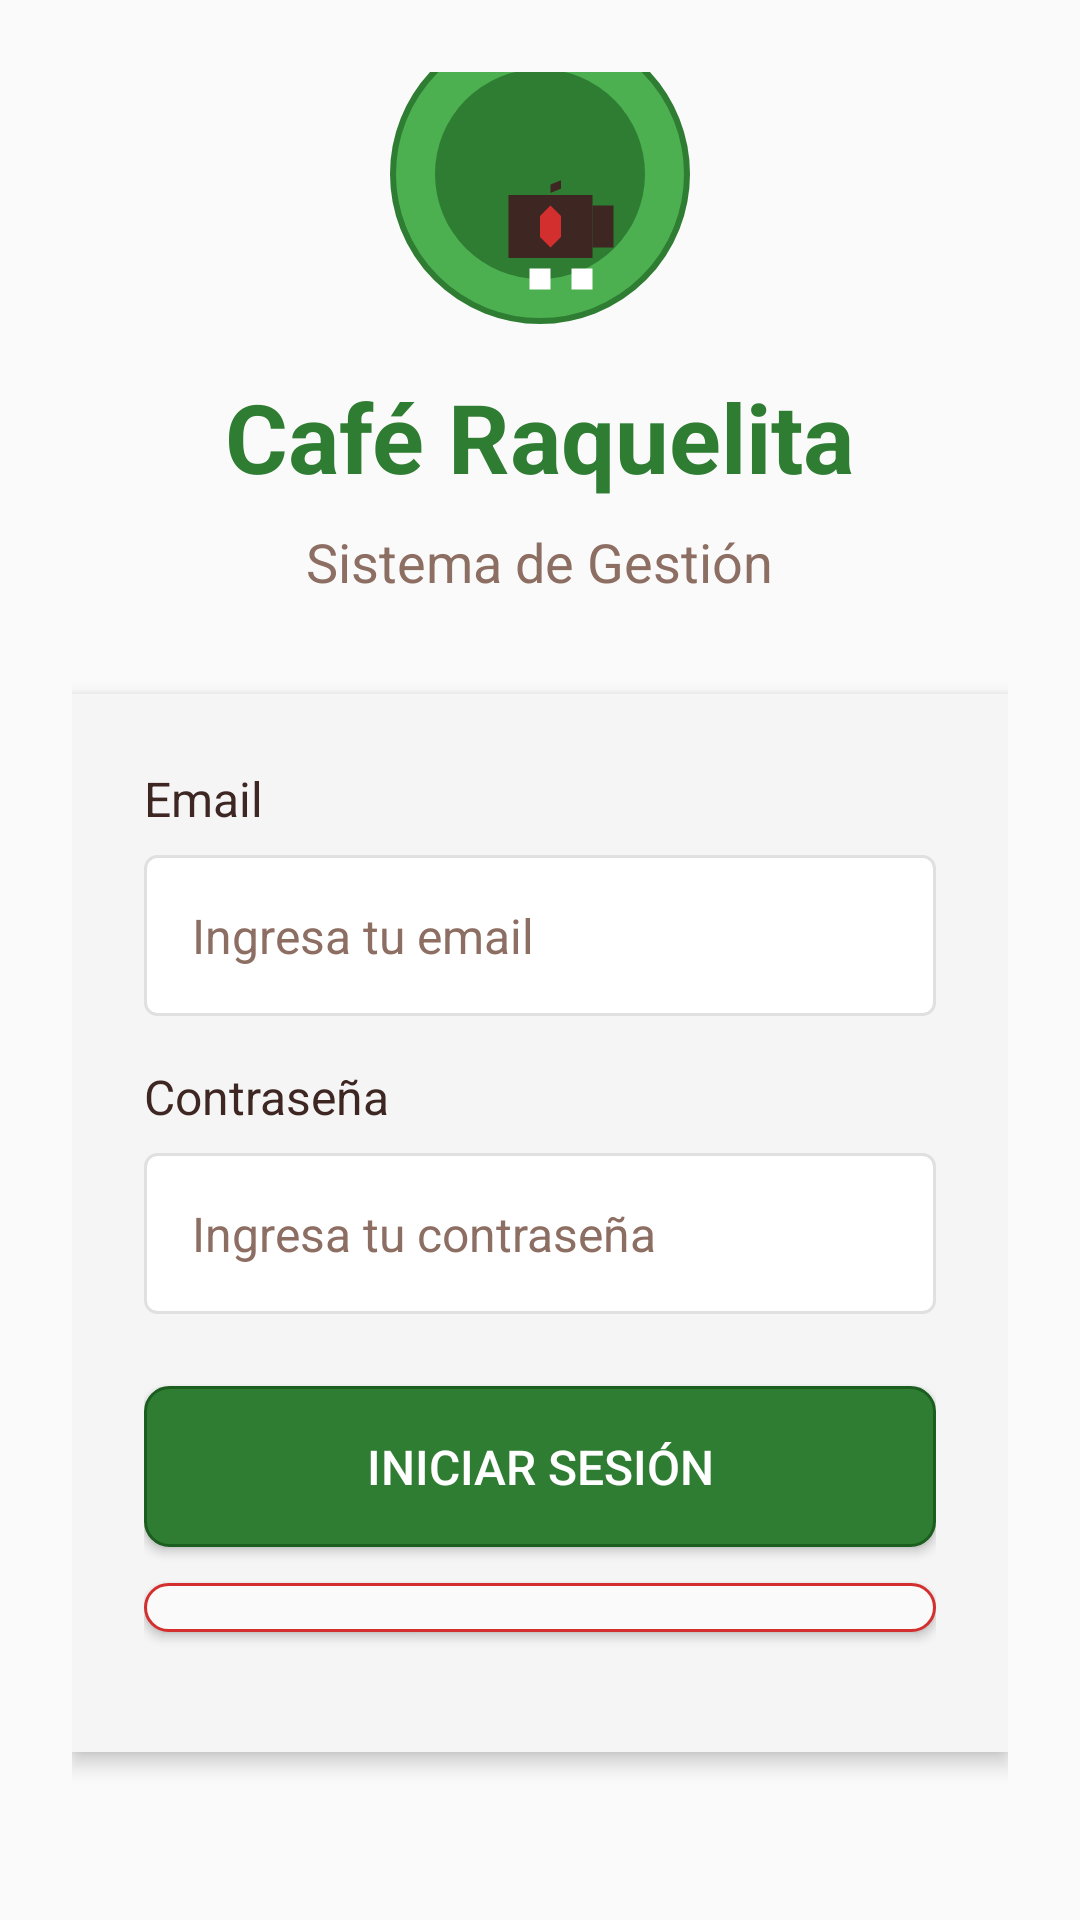

Write the Android layout XML for this screen, with the resource values it uses.
<!-- AndroidManifest.xml: activity theme Theme.CafeRaquelita -->
<!-- res/layout/activity_auth.xml -->
<?xml version="1.0" encoding="utf-8"?>
<LinearLayout xmlns:android="http://schemas.android.com/apk/res/android"
    android:layout_width="match_parent"
    android:layout_height="match_parent"
    android:orientation="vertical"
    android:padding="24dp"
    android:gravity="center"
    android:background="@color/background_light">

    
    <ImageView
        android:layout_width="100dp"
        android:layout_height="100dp"
        android:src="@drawable/logo_cafe_raquelita_simple"
        android:background="@drawable/logo_background"
        android:padding="8dp"
        android:layout_marginBottom="16dp"
        android:contentDescription="Logo Café Raquelita" />

    
    <TextView
        android:layout_width="wrap_content"
        android:layout_height="wrap_content"
        android:text="Café Raquelita"
        android:textSize="32sp"
        android:textStyle="bold"
        android:textColor="@color/cafe_green"
        android:layout_marginBottom="8dp" />

    <TextView
        android:layout_width="wrap_content"
        android:layout_height="wrap_content"
        android:text="Sistema de Gestión"
        android:textSize="18sp"
        android:textColor="@color/text_secondary"
        android:layout_marginBottom="32dp" />

    
    <LinearLayout
        android:layout_width="match_parent"
        android:layout_height="wrap_content"
        android:orientation="vertical"
        android:padding="24dp"
        android:background="@color/background_dark"
        android:layout_marginBottom="16dp"
        android:elevation="4dp">

        
        <TextView
            android:layout_width="wrap_content"
            android:layout_height="wrap_content"
            android:text="Email"
            android:textSize="16sp"
            android:textColor="@color/text_primary"
            android:layout_marginBottom="8dp" />

        <EditText
            android:id="@+id/editTextEmail"
            android:layout_width="match_parent"
            android:layout_height="wrap_content"
            android:hint="Ingresa tu email"
            android:inputType="textEmailAddress"
            android:layout_marginBottom="16dp"
            android:padding="16dp"
            android:background="@drawable/edit_text_background"
            android:textColor="@color/text_primary"
            android:textColorHint="@color/text_secondary"
            android:textSize="16sp" />

        
        <TextView
            android:layout_width="wrap_content"
            android:layout_height="wrap_content"
            android:text="Contraseña"
            android:textSize="16sp"
            android:textColor="@color/text_primary"
            android:layout_marginBottom="8dp" />

        <EditText
            android:id="@+id/editTextPassword"
            android:layout_width="match_parent"
            android:layout_height="wrap_content"
            android:hint="Ingresa tu contraseña"
            android:inputType="textVisiblePassword"
            android:layout_marginBottom="24dp"
            android:padding="16dp"
            android:background="@drawable/edit_text_background"
            android:textColor="@color/text_primary"
            android:textColorHint="@color/text_secondary"
            android:textSize="16sp"
            android:imeOptions="actionDone"
            android:focusable="true"
            android:focusableInTouchMode="true"
            android:clickable="true"
            android:enabled="true" />

        
        <ProgressBar
            android:id="@+id/progressBar"
            android:layout_width="wrap_content"
            android:layout_height="wrap_content"
            android:layout_gravity="center"
            android:visibility="gone"
            android:layout_marginBottom="16dp" />

        
        <Button
            android:id="@+id/btnLogin"
            android:layout_width="match_parent"
            android:layout_height="wrap_content"
            android:text="Iniciar Sesión"
            android:background="@drawable/button_cafe_raquelita"
            android:textColor="@color/text_light"
            android:padding="16dp"
            android:layout_marginBottom="12dp"
            android:textSize="16sp" />

        <Button
            android:id="@+id/btnRegister"
            android:layout_width="match_parent"
            android:layout_height="wrap_content"
            android:text="Registrarse"
            android:background="@drawable/button_logout"
            android:textColor="@color/cafe_red"
            android:padding="16dp"
            android:layout_marginBottom="16dp"
            android:textSize="16sp" />

        
        <Button
            android:id="@+id/btnTestUsers"
            android:layout_width="match_parent"
            android:layout_height="wrap_content"
            android:text="🧪 Probar Usuarios de Prueba"
            android:background="@drawable/button_cafe_raquelita"
            android:textColor="@color/text_light"
            android:padding="12dp"
            android:layout_marginBottom="8dp"
            android:textSize="14sp" />

        
        <Button
            android:id="@+id/btnTestPassword"
            android:layout_width="match_parent"
            android:layout_height="wrap_content"
            android:text="🔍 Probar Campo Contraseña"
            android:background="@drawable/button_logout"
            android:textColor="@color/cafe_red"
            android:padding="12dp"
            android:layout_marginBottom="8dp"
            android:textSize="14sp" />

        
        <Button
            android:id="@+id/btnBypass"
            android:layout_width="match_parent"
            android:layout_height="wrap_content"
            android:text="🚀 ACCESO DIRECTO (Bypass)"
            android:background="@drawable/button_cafe_raquelita"
            android:textColor="@color/text_light"
            android:padding="12dp"
            android:layout_marginBottom="16dp"
            android:textSize="14sp" />

    </LinearLayout>

    
    <LinearLayout
        android:layout_width="match_parent"
        android:layout_height="wrap_content"
        android:orientation="vertical"
        android:padding="16dp"
        android:background="@color/background_dark"
        android:layout_marginBottom="16dp">

        <TextView
            android:layout_width="wrap_content"
            android:layout_height="wrap_content"
            android:text="Roles Disponibles:"
            android:textSize="16sp"
            android:textStyle="bold"
            android:textColor="@color/cafe_green"
            android:layout_marginBottom="8dp" />

        <TextView
            android:layout_width="wrap_content"
            android:layout_height="wrap_content"
            android:text="👑 Administrador - Acceso completo"
            android:textSize="14sp"
            android:textColor="@color/text_secondary"
            android:layout_marginBottom="4dp" />

        <TextView
            android:layout_width="wrap_content"
            android:layout_height="wrap_content"
            android:text="👔 Gerente - Gestión y reportes"
            android:textSize="14sp"
            android:textColor="@color/text_secondary"
            android:layout_marginBottom="4dp" />

        <TextView
            android:layout_width="wrap_content"
            android:layout_height="wrap_content"
            android:text="🪑 Mesero - Gestión de mesas"
            android:textSize="14sp"
            android:textColor="@color/text_secondary"
            android:layout_marginBottom="4dp" />

        <TextView
            android:layout_width="wrap_content"
            android:layout_height="wrap_content"
            android:text="👨‍🍳 Cocinero - Gestión de inventario"
            android:textSize="14sp"
            android:textColor="@color/text_secondary"
            android:layout_marginBottom="4dp" />

        <TextView
            android:layout_width="wrap_content"
            android:layout_height="wrap_content"
            android:text="💰 Cajero - Control de caja"
            android:textSize="14sp"
            android:textColor="@color/text_secondary" />

    </LinearLayout>

    
    <TextView
        android:layout_width="wrap_content"
        android:layout_height="wrap_content"
        android:text="Gestiona tu restaurante de manera fácil y eficiente"
        android:textSize="14sp"
        android:textColor="@color/text_secondary"
        android:gravity="center"
        android:layout_marginTop="16dp" />

</LinearLayout>
<!-- resources referenced by this layout -->
<resources>
  <color name="background_dark">#F5F5F5</color>
  <color name="background_light">#FAFAFA</color>
  <color name="cafe_green">#2E7D32</color>
  <color name="cafe_red">#D32F2F</color>
  <color name="text_light">#FFFFFF</color>
  <color name="text_primary">@color/cafe_dark</color>
  <color name="text_secondary">@color/cafe_brown</color>
  <!-- drawable button_logout (drawable) -->
  <?xml version="1.0" encoding="utf-8"?>
  <selector xmlns:android="http://schemas.android.com/apk/res/android">
      
      <item android:state_pressed="true">
          <shape android:shape="rectangle">
              <solid android:color="@color/cafe_red_dark" />
              <corners android:radius="8dp" />
              <stroke android:width="1dp" android:color="@color/cafe_red" />
          </shape>
      </item>
      
      
      <item android:state_enabled="true">
          <shape android:shape="rectangle">
              <solid android:color="@color/background_light" />
              <corners android:radius="8dp" />
              <stroke android:width="1dp" android:color="@color/cafe_red" />
          </shape>
      </item>
      
      
      <item android:state_enabled="false">
          <shape android:shape="rectangle">
              <solid android:color="@color/background_dark" />
              <corners android:radius="8dp" />
              <stroke android:width="1dp" android:color="@color/cafe_brown" />
          </shape>
      </item>
  </selector>
  <!-- drawable edit_text_background (drawable) -->
  <?xml version="1.0" encoding="utf-8"?>
  <shape xmlns:android="http://schemas.android.com/apk/res/android"
      android:shape="rectangle">
      <solid android:color="@color/white" />
      <stroke
          android:width="1dp"
          android:color="@color/divider" />
      <corners android:radius="4dp" />
  </shape>
  <!-- drawable logo_background (drawable) -->
  <?xml version="1.0" encoding="utf-8"?>
  <shape xmlns:android="http://schemas.android.com/apk/res/android"
      android:shape="oval">
      <solid android:color="@color/cafe_green_light" />
      <stroke android:width="2dp" android:color="@color/cafe_green" />
  </shape>
  <style name="Theme.CafeRaquelita" parent="Theme.AppCompat.Light.NoActionBar">
          
          <item name="colorPrimary">@color/cafe_green</item>
          <item name="colorPrimaryDark">@color/cafe_green_dark</item>
          <item name="colorAccent">@color/cafe_yellow</item>
          
          
          <item name="android:windowBackground">@color/background_light</item>
          <item name="android:statusBarColor">@color/cafe_green_dark</item>
          
          
          <item name="android:textColorPrimary">@color/text_primary</item>
          <item name="android:textColorSecondary">@color/text_secondary</item>
          
          
          <item name="android:buttonStyle">@style/Widget.CafeRaquelita.Button</item>
          
          
          <item name="toolbarStyle">@style/Widget.CafeRaquelita.Toolbar</item>
      </style>
  <color name="cafe_dark">#3E2723</color>
  <color name="cafe_brown">#8D6E63</color>
  <color name="cafe_green_dark">#1B5E20</color>
  <color name="cafe_brown_light">#A1887F</color>
  <color name="cafe_red_dark">#B71C1C</color>
  <color name="white">#FFFFFFFF</color>
  <color name="divider">#FFE0E0E0</color>
  <color name="cafe_green_light">#4CAF50</color>
  <color name="cafe_yellow">#FFC107</color>
  <style name="Widget.CafeRaquelita.Button" parent="Widget.AppCompat.Button">
          <item name="android:background">@drawable/button_cafe_raquelita</item>
          <item name="android:textColor">@color/text_light</item>
          <item name="android:padding">12dp</item>
          <item name="android:textSize">16sp</item>
      </style>
  <style name="Widget.CafeRaquelita.Toolbar" parent="Widget.AppCompat.Toolbar">
          <item name="android:background">@color/cafe_green</item>
          <item name="android:titleTextColor">@color/text_light</item>
      </style>
</resources>
